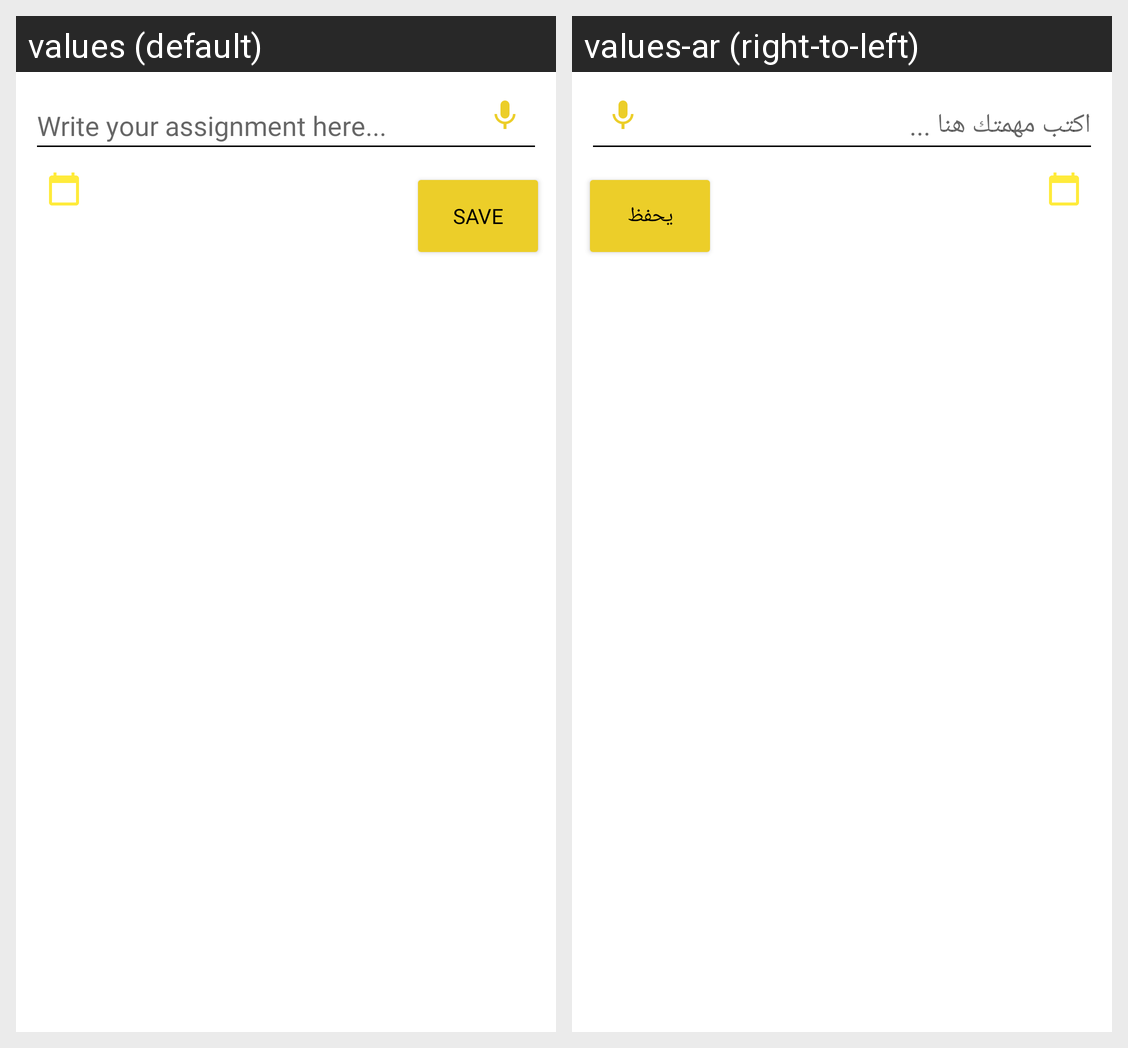

For this localized Android screen grid, give each drawn string resource with its value in every locale shown.
Android screen res/layout/add_new_task.xml rendered under 2 locales, left to right: values (default), values-ar (right-to-left). Device: Nexus 5 (rendered at 1080×1920; each locale shown at half size, 540×960, under a caption strip naming it); theme Theme.ToDoAppTrial.
Strings drawn on this screen, with the default value and each locale's value (text and hints the layout hard-codes, and strings that could not be matched under every locale, appear in the picture but are not listed):

write_your_task_here
  values: Write your assignment here...
  values-ar: اكتب مهمتك هنا ...

save
  values: Save
  values-ar: يحفظ
